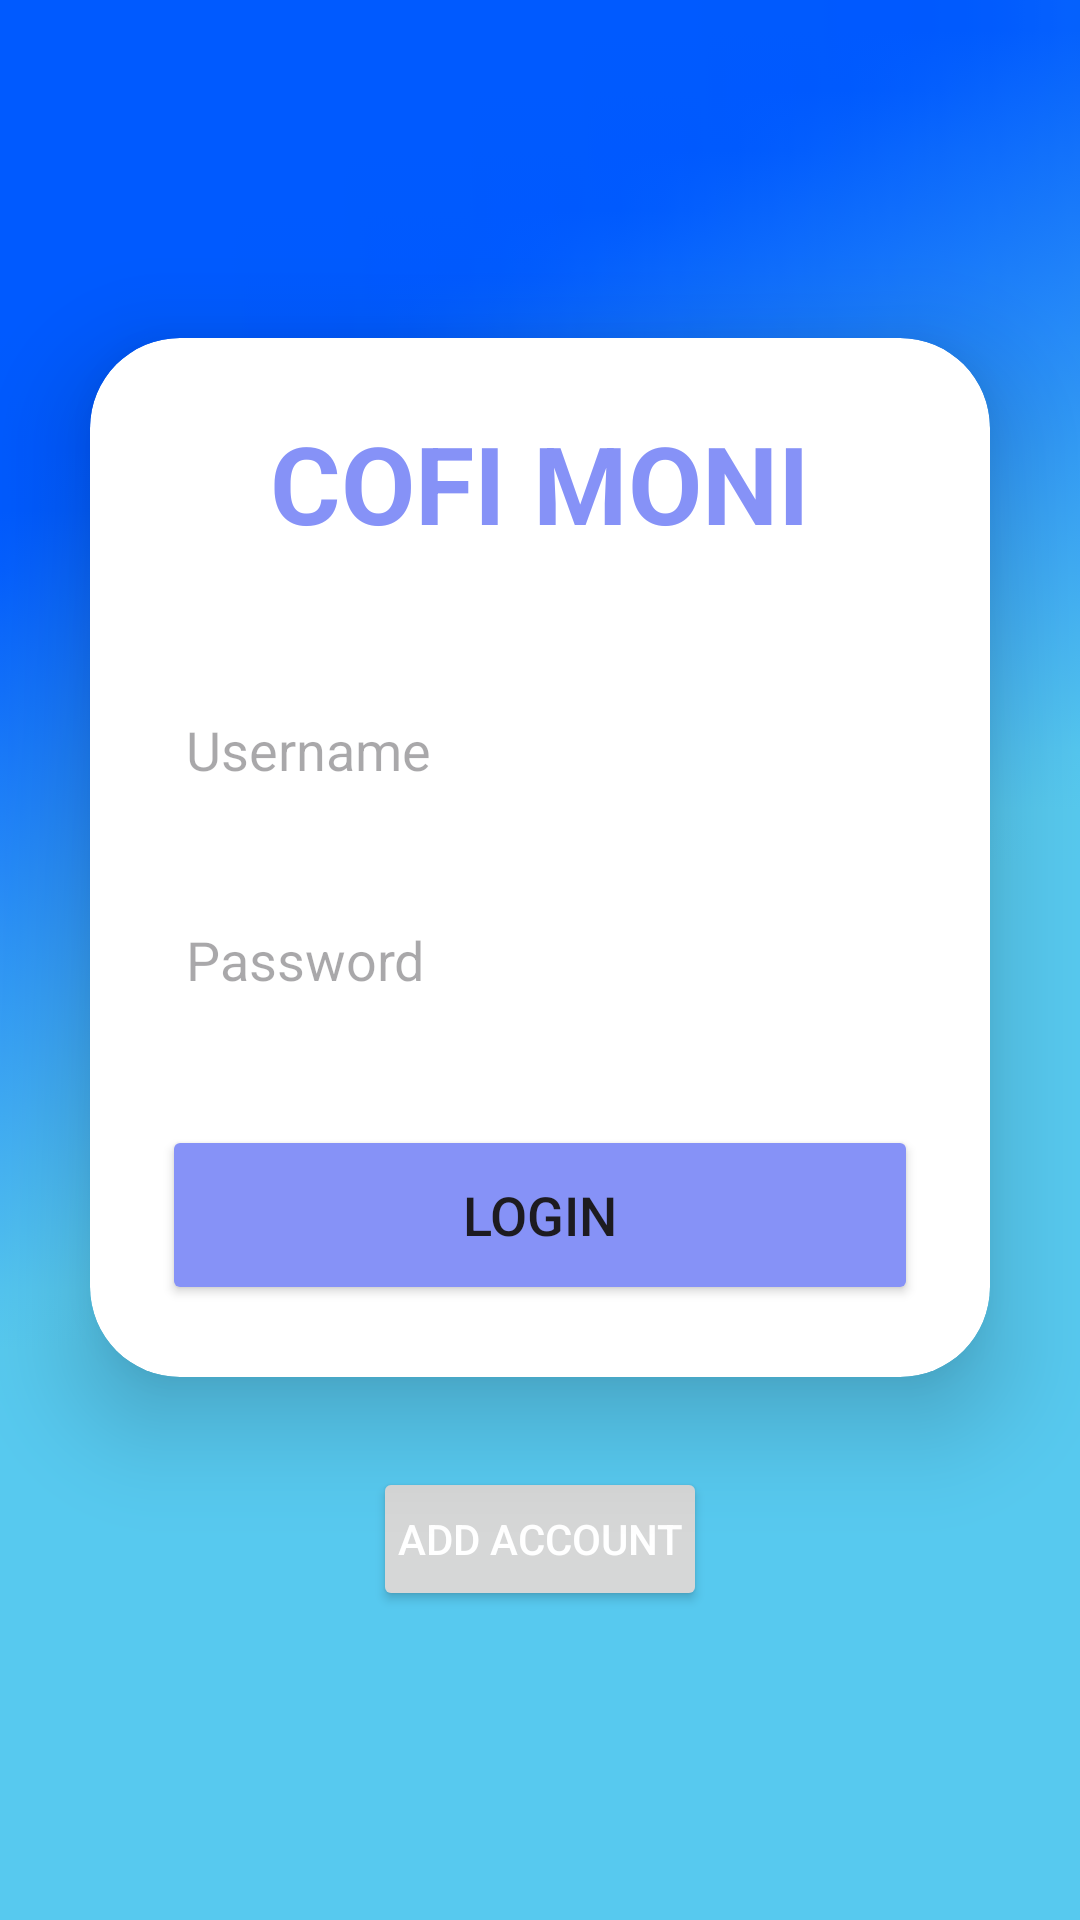

Reconstruct the res/layout file that produces this screen, plus the resources it refers to.
<!-- AndroidManifest.xml: application theme Theme.CofiProject -->
<!-- res/layout/activity_main.xml -->
<?xml version="1.0" encoding="utf-8"?>
<LinearLayout
    xmlns:android="http://schemas.android.com/apk/res/android"
    xmlns:app="http://schemas.android.com/apk/res-auto"
    xmlns:tools="http://schemas.android.com/tools"
    xmlns:card_view="http://schemas.android.com/apk/res-auto"
    android:layout_width="match_parent"
    android:layout_height="match_parent"
    android:orientation="vertical"
    android:gravity="center"
    android:background="@drawable/blue_background_2"
    tools:context=".LoginActivity">

    <androidx.cardview.widget.CardView
        android:layout_width="match_parent"
        android:layout_height="wrap_content"
        android:layout_margin="30dp"
        app:cardCornerRadius="30dp"
        app:cardElevation="20dp"
        android:background="@drawable/custom_edittext">

        <LinearLayout
            android:layout_width="match_parent"
            android:layout_height="wrap_content"
            android:orientation="vertical"
            android:layout_gravity="center_horizontal"
            android:padding="24dp">


            <TextView
                android:layout_width="match_parent"
                android:layout_height="wrap_content"
                android:text="COFI MONI"
                android:id="@+id/loginText"
                android:textSize="36sp"
                android:textAlignment="center"
                android:textStyle="bold"
                android:textColor="@color/purple"/>

            <EditText
                android:layout_width="match_parent"
                android:layout_height="50dp"
                android:id="@+id/username"
                android:background="@drawable/custom_edittext"
                android:drawablePadding="8dp"
                android:hint="Username"
                android:padding="8dp"
                android:textColor="@color/black"
                android:textColorHighlight="@color/cardview_dark_background"
                android:layout_marginTop="40dp"/>

            <EditText
                android:layout_width="match_parent"
                android:layout_height="50dp"
                android:id="@+id/password"
                android:background="@drawable/custom_edittext"
                android:drawablePadding="8dp"
                android:hint="Password"
                android:padding="8dp"
                android:inputType="textPassword"
                android:textColor="@color/black"
                android:textColorHighlight="@color/cardview_dark_background"
                android:layout_marginTop="20dp"/>

            <Button
                android:layout_width="match_parent"
                android:layout_height="60dp"
                android:id="@+id/loginButton"
                android:text="Login"
                android:textSize="18sp"
                android:layout_marginTop="30dp"
                android:backgroundTint="@color/purple"
                app:cornerRadius = "20dp"/>

        </LinearLayout>

    </androidx.cardview.widget.CardView>

    <Button
        android:layout_width="wrap_content"
        android:layout_height="wrap_content"
        android:padding="8dp"
        android:text="Add account"
        android:textSize="14sp"
        android:textAlignment="center"
        android:id="@+id/signupText"
        android:textColor="@color/white"
        android:layout_marginBottom="20dp"/>

</LinearLayout>
<!-- resources referenced by this layout -->
<resources>
  <color name="black">#FF000000</color>
  <color name="purple">#8692f7</color>
  <color name="white">#FFFFFFFF</color>
  <!-- drawable blue_background_2: png bitmap (drawable, 1832 bytes) -->
  <style name="Theme.CofiProject" parent="Theme.Material3.DayNight.NoActionBar">
          
          <item name="colorPrimary">@color/purple_500</item>
          <item name="colorPrimaryVariant">@color/purple_700</item>
          <item name="colorOnPrimary">@color/white</item>
          
          <item name="colorSecondary">@color/teal_200</item>
          <item name="colorSecondaryVariant">@color/teal_700</item>
          <item name="colorOnSecondary">@color/black</item>
          
          <item name="android:statusBarColor">?attr/colorPrimaryVariant</item>
          
      </style>
  <color name="purple_500">#FF6200EE</color>
  <color name="purple_700">#FF3700B3</color>
  <color name="teal_200">#FF03DAC5</color>
  <color name="teal_700">#FF018786</color>
</resources>
